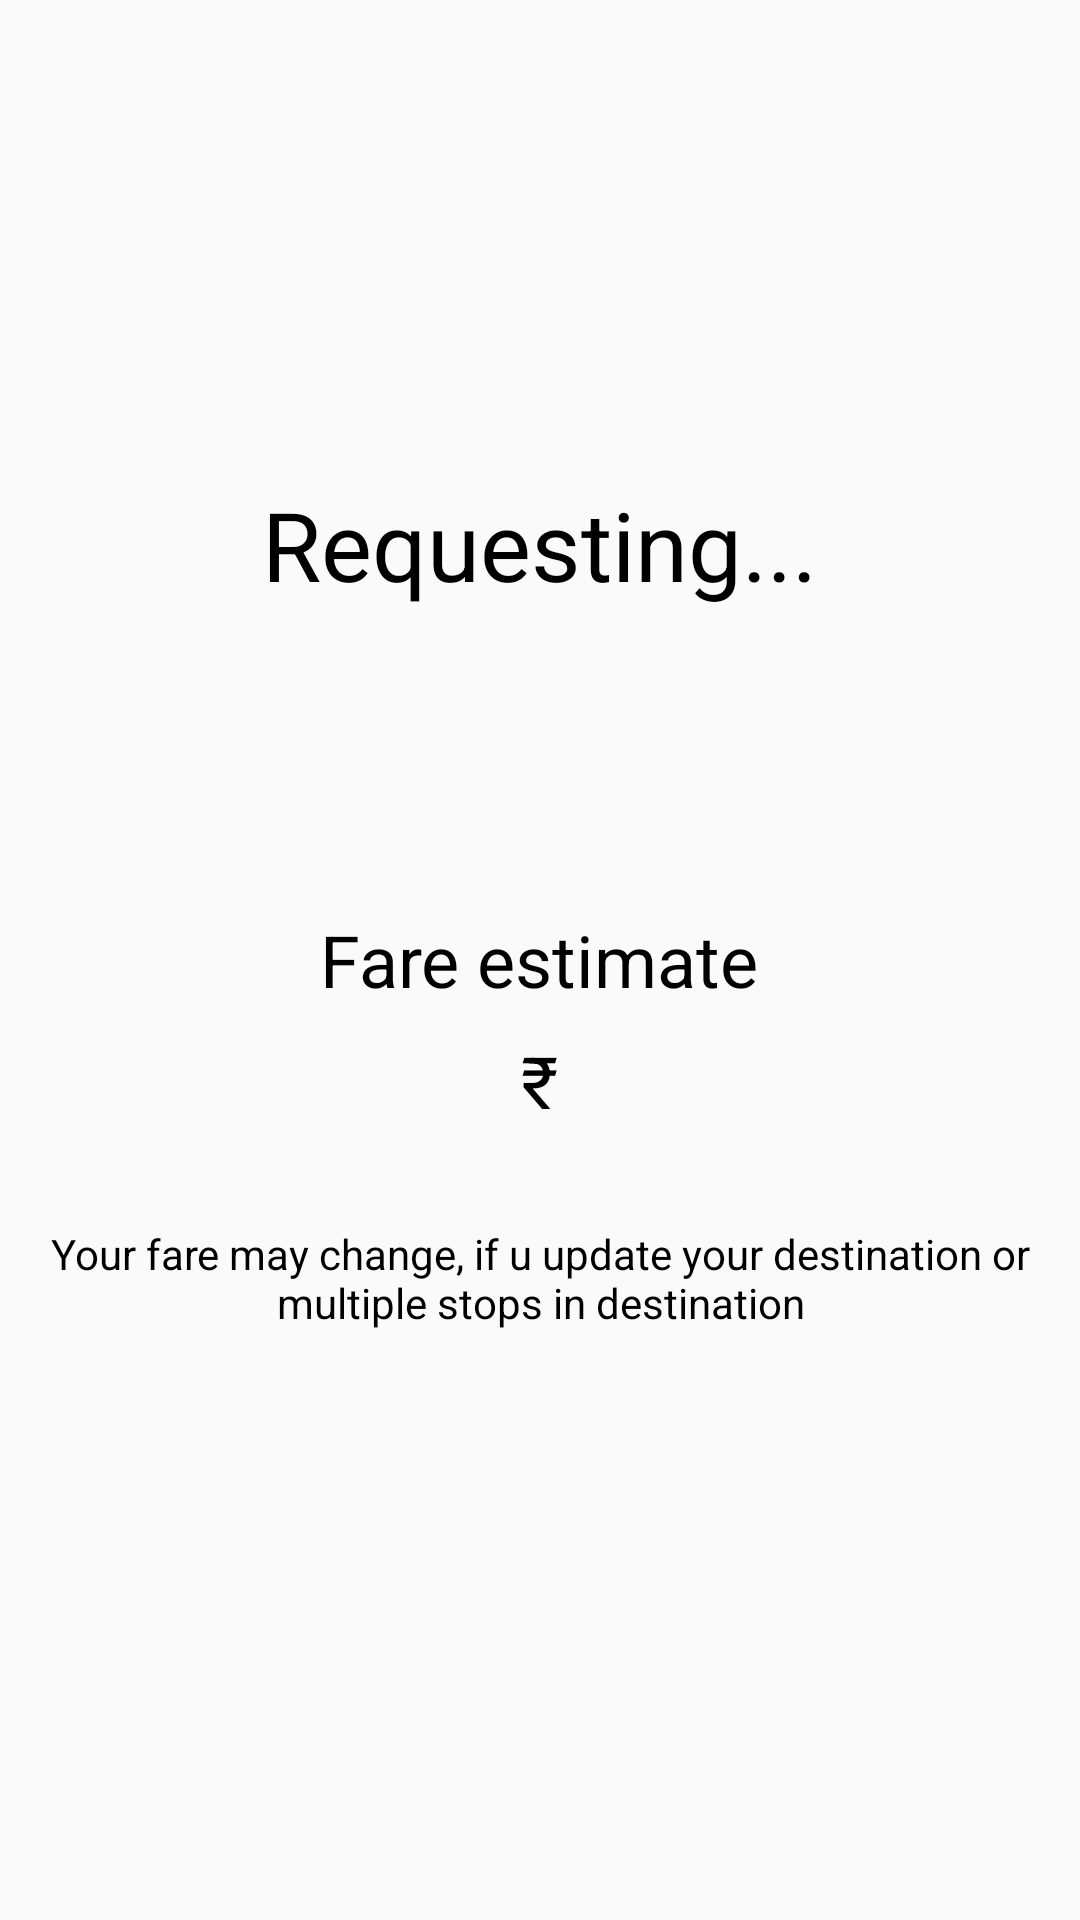

Reconstruct the res/layout file that produces this screen, plus the resources it refers to.
<!-- AndroidManifest.xml: activity theme FullScreenTheme -->
<!-- res/layout/activity_request.xml -->
<?xml version="1.0" encoding="utf-8"?>
<RelativeLayout xmlns:android="http://schemas.android.com/apk/res/android"
    xmlns:app="http://schemas.android.com/apk/res-auto"
    xmlns:tools="http://schemas.android.com/tools"
    android:layout_width="match_parent"
    android:layout_height="match_parent"
    tools:context=".RequestActivity">

    <ImageView
        android:src="@drawable/correct"
        android:id="@+id/correctMark"
        android:layout_width="50dp"
        android:layout_height="50dp"
        android:layout_centerHorizontal="true"
        android:layout_marginTop="80dp"
        android:visibility="invisible"/>
    <ProgressBar
        android:id="@+id/progressBar"
        android:layout_centerHorizontal="true"
        android:layout_marginTop="80dp"
        android:layout_width="wrap_content"
        android:layout_height="wrap_content" />
    <TextView
        android:textColor="@android:color/black"
        android:id="@+id/txtReq"
        android:layout_centerHorizontal="true"
        android:layout_below="@id/progressBar"
        android:layout_marginTop="32dp"
        android:textSize="32sp"
        android:layout_width="wrap_content"
        android:layout_height="wrap_content"
        android:text="Requesting..."/>
    <TextView
        android:textColor="@android:color/black"
        android:id="@+id/txtFe"
        android:layout_centerInParent="true"
        android:layout_marginTop="48dp"
        android:textSize="24sp"
        android:layout_width="wrap_content"
        android:layout_height="wrap_content"
        android:text="Fare estimate"/>
    <TextView
        android:textColor="@android:color/black"
        android:id="@+id/txtCost"
        android:layout_below="@+id/txtFe"
        android:layout_centerInParent="true"
        android:layout_marginTop="8dp"
        android:textSize="24sp"
        android:layout_width="wrap_content"
        android:layout_height="wrap_content"
        android:text="@string/Rs"/>
    <TextView
        android:textColor="@android:color/black"
        android:gravity="center"
        android:layout_centerInParent="true"
        android:layout_below="@+id/txtCost"
        android:layout_marginTop="32dp"
        android:layout_width="wrap_content"
        android:layout_height="wrap_content"
        android:text="Your fare may change, if u update your destination or multiple stops in destination"/>
    <ImageView
        android:src="@drawable/ic_close_black_24dp"
        android:layout_alignParentBottom="true"
        android:layout_centerHorizontal="true"
        android:layout_marginBottom="80dp"
        android:id="@+id/imgClose"
        android:layout_width="50dp"
        android:layout_height="50dp"/>
</RelativeLayout>
<!-- resources referenced by this layout -->
<resources>
  <string name="Rs">\u20B9</string>
  <style name="FullScreenTheme" parent="Theme.AppCompat.Light.NoActionBar">
          <item name="android:windowFullscreen">true</item>
      </style>
</resources>
